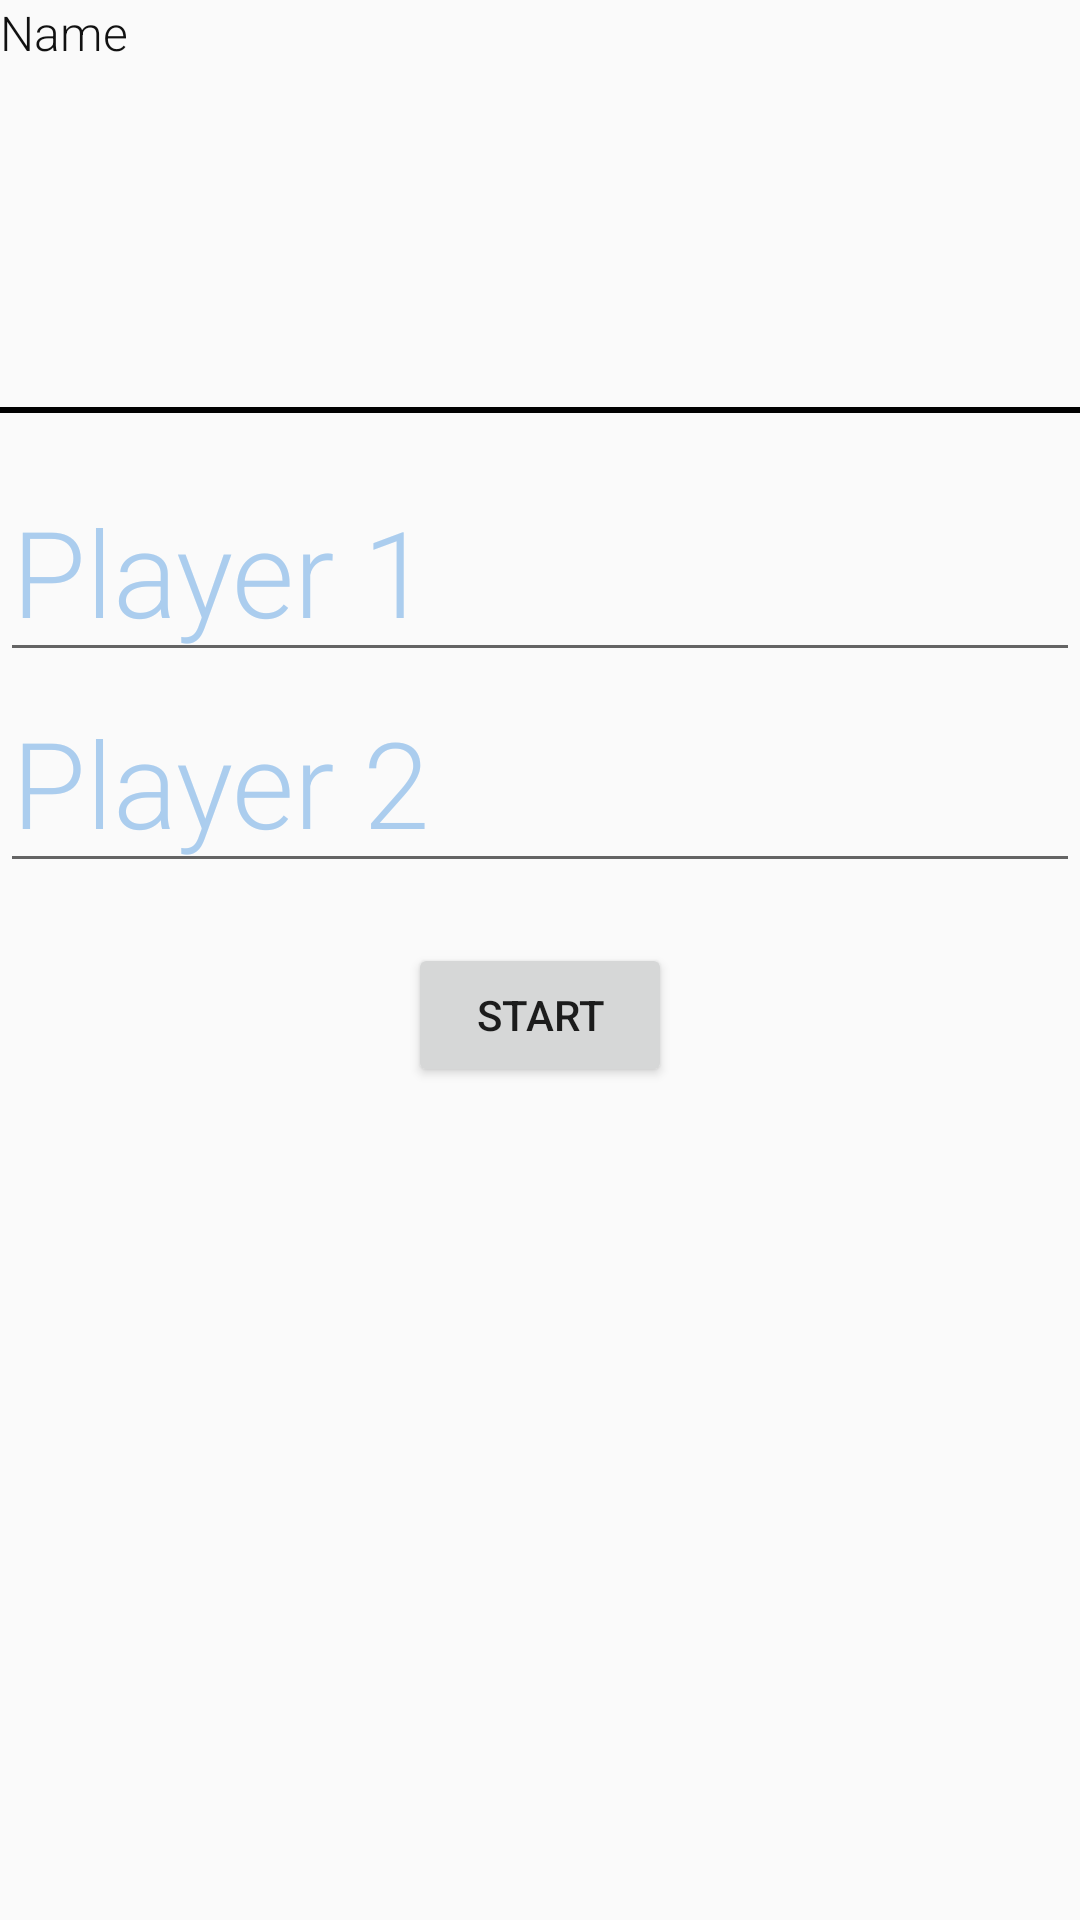

Here is an Android app screen rendered from its layout file. Give the layout XML and the strings, colors and styles it references.
<!-- AndroidManifest.xml: application theme AppTheme -->
<!-- res/layout/activity_main.xml -->
<?xml version="1.0" encoding="utf-8"?>
<LinearLayout xmlns:android="http://schemas.android.com/apk/res/android"
    xmlns:app="http://schemas.android.com/apk/res-auto"
    xmlns:tools="http://schemas.android.com/tools"
    android:layout_width="match_parent"
    android:layout_height="match_parent"
    android:orientation="vertical"
    tools:context=".MainActivity"
    android:id="@+id/setting_screen"
    >

    <LinearLayout
        android:layout_width="match_parent"
        android:layout_height="wrap_content"
        android:orientation="horizontal"

        >

        <TextView
            android:layout_height="wrap_content"
            android:text="Name"
            style="@style/Player_name"
            />

        <TextView
            android:layout_height="wrap_content"
            android:text="Service"
            style="@style/Service"

            />

    </LinearLayout>

    <View
        android:layout_width="fill_parent"
        android:layout_height="2dp"
        android:background="#000000"/>

    <LinearLayout
        android:layout_width="match_parent"
        android:layout_height="wrap_content"
        android:layout_marginTop="16dp"
        android:orientation="horizontal">

        <LinearLayout
            style="@style/Players_box"
            android:layout_width="wrap_content"
            android:layout_height="wrap_content"
            android:orientation="vertical">

            <EditText
                android:id="@+id/player1_input"
                style="@style/Player_hint_name"
                android:layout_height="wrap_content"
                android:hint="@string/hint1_text"
                android:inputType="text" />

            <EditText
                android:id="@+id/player2_input"
                style="@style/Player_hint_name"
                android:layout_height="wrap_content"
                android:hint="@string/hint2_text"
                android:inputType="text" />

        </LinearLayout>

        <RadioGroup
            android:id="@+id/radio_group_service"
            style="@style/Service_switch_box"
            >

            <RadioButton
                android:id="@+id/radio_p1"
                android:layout_width="match_parent"
                android:layout_height="0dp"
                android:layout_weight="1"
                />

            <RadioButton
                android:id="@+id/radio_p2"
                android:layout_width="match_parent"
                android:layout_height="0dp"
                android:layout_weight="1"
                />
        </RadioGroup>

    </LinearLayout>


    <LinearLayout
        android:layout_width="match_parent"
        android:layout_height="match_parent"
        android:orientation="vertical"
        >
    <Button
        android:id="@+id/start_button"
        android:layout_gravity="center"
        android:layout_height="wrap_content"
        android:layout_width="wrap_content"
        android:text="start"
        android:layout_margin="20dp"
    />
    </LinearLayout>


</LinearLayout>
<!-- resources referenced by this layout -->
<resources>
  <string name="hint1_text"> Player 1 </string>
  <string name="hint2_text"> Player 2 </string>
  <style name="Player_hint_name">
          
          <item name="android:layout_width">match_parent</item>
          <item name="android:textSize">40sp</item>
          <item name="android:textColor">#111111</item>
          <item name="android:fontFamily">sans-serif-light</item>
          <item name="android:textColorHint">#abcdee</item>
      </style>
  <style name="Player_name">
          
  
          <item name="android:layout_width">0dp</item>
          <item name="android:layout_weight">@integer/Player_width</item>
          <item name="android:textSize">16sp</item>
          <item name="android:textColor">#111111</item>
          <item name="android:fontFamily">sans-serif-light</item>
      </style>
  <style name="Players_box">
          
          <item name="android:layout_height">wrap_content</item>
          <item name="android:layout_width">0dp</item>
          <item name="android:layout_weight">@integer/Player_width</item>
      </style>
  <style name="Service">
  
          <item name="android:layout_width">0dp</item>
          <item name="android:layout_weight">@integer/Service_width</item>
          <item name="android:gravity">center_horizontal</item>
          <item name="android:textSize">16sp</item>
          <item name="android:textColor">#000000</item>
          <item name="android:fontFamily">sans-serif-light</item>
      </style>
  <style name="Service_switch_box">
          
          <item name="android:layout_height">match_parent</item>
          <item name="android:layout_width">0dp</item>
          <item name="android:layout_weight">@integer/Service_width</item>
          <item name="android:layout_gravity">center_vertical</item>
  
      </style>
  <style name="AppTheme" parent="Theme.AppCompat.Light.DarkActionBar">
          
          <item name="colorPrimary">@color/colorPrimary</item>
          <item name="colorPrimaryDark">@color/colorPrimaryDark</item>
          <item name="colorAccent">@color/colorAccent</item>
      </style>
  <color name="colorPrimary">#356872</color>
  <color name="colorPrimaryDark">#356872</color>
  <color name="colorAccent">#356872</color>
</resources>
